Dataset: proyecto_residuos (GitHub, Jesus22082204/IA_RESIDUOS_CAMARA). Classes: cardboard, glass, metal, paper, plastic, trash.

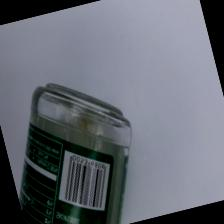
Label: glass

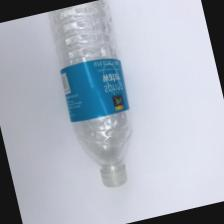
Label: plastic

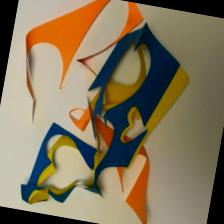
Label: paper

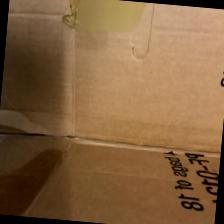
Label: cardboard

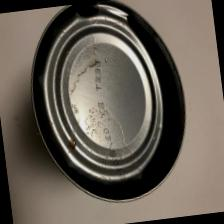
Label: metal

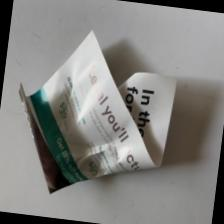
Label: paper
